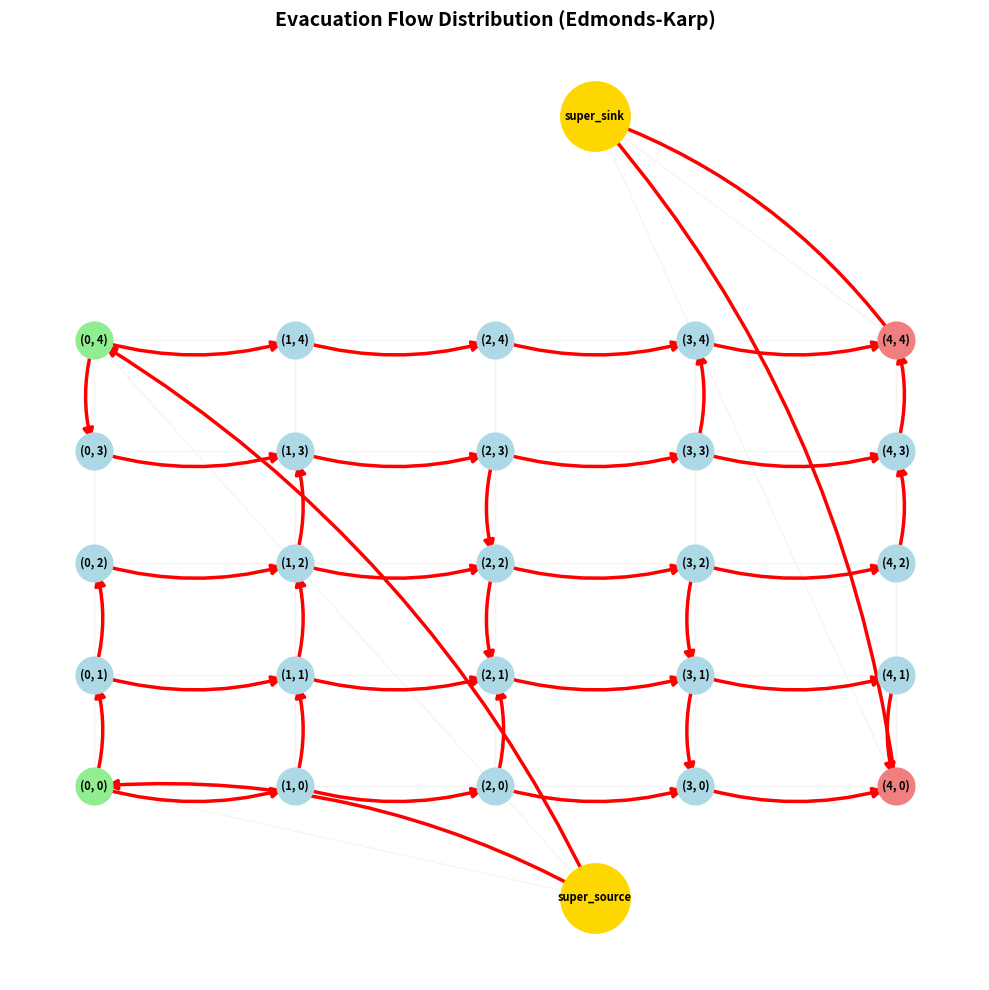

Reproduce this figure in Python.
import networkx as nx
import random
import matplotlib.pyplot as plt

size = 5
G = nx.grid_2d_graph(size, size)
G = G.to_directed()

for u, v in G.edges():
    G[u][v]['weight'] = random.randint(1, 10)     # travel time
    G[u][v]['capacity'] = random.randint(10, 50)  # road capacity

sources = [(0,0), (0,4)]
shelters = [(4,4), (4,0)]

# add super source and sink
G.add_node("super_source")
G.add_node("super_sink")

for s in sources:
    G.add_edge("super_source", s, capacity=100)

for t in shelters:
    G.add_edge(t, "super_sink", capacity=100)

print("\nShortest Paths (Dijkstra):")

for s in sources:
    for t in shelters:
        path = nx.shortest_path(G, s, t, weight='weight')
        length = nx.shortest_path_length(G, s, t, weight='weight')
        print(f"{s} -> {t} | path: {path} | time: {length}")

flow_value, flow_dict = nx.maximum_flow(
    G,
    "super_source",
    "super_sink",
    capacity="capacity",
    flow_func=nx.algorithms.flow.edmonds_karp
)

print("\nMaximum evacuation flow:", flow_value)

print("\nEdges carrying flow:")
for u in flow_dict:
    for v in flow_dict[u]:
        if flow_dict[u][v] > 0:
            print(f"{u} -> {v} | flow = {flow_dict[u][v]}")

pos = {}

for node in G.nodes:
    if isinstance(node, tuple):
        pos[node] = node
    elif node == "super_source":
        pos[node] = (size/2, -1)
    else:
        pos[node] = (size/2, size+1)

# determine flow edges
flow_edges = []

for u in flow_dict:
    for v in flow_dict[u]:
        if flow_dict[u][v] > 0:
            flow_edges.append((u,v))

plt.figure(figsize=(10, 10))

# 1. Group nodes for color-coding
super_nodes = ["super_source", "super_sink"]
source_nodes = sources
shelter_nodes = shelters
regular_nodes = [n for n in G.nodes if n not in super_nodes + source_nodes + shelter_nodes]

# 2. Draw nodes with appropriate sizes and distinct colors
# We make the super nodes much larger (2500) to fit their long text labels
nx.draw_networkx_nodes(G, pos, nodelist=regular_nodes, node_color="lightblue", node_size=700)
nx.draw_networkx_nodes(G, pos, nodelist=source_nodes, node_color="lightgreen", node_size=700)
nx.draw_networkx_nodes(G, pos, nodelist=shelter_nodes, node_color="lightcoral", node_size=700)
nx.draw_networkx_nodes(G, pos, nodelist=super_nodes, node_color="gold", node_size=2500) 

# 3. Draw background grid edges (faded out to emphasize the flow)
nx.draw_networkx_edges(G, pos, edge_color="whitesmoke", arrows=False)

# 4. Highlight flow edges with curved arrows to prevent overlapping
nx.draw_networkx_edges(
    G,
    pos,
    edgelist=flow_edges,
    edge_color="red",
    width=2.5,
    arrows=True,
    arrowsize=15,
    connectionstyle="arc3,rad=0.15"  # <--- This curves the arrows!
)

# 5. Draw the text labels with a smaller, bolder font
nx.draw_networkx_labels(G, pos, font_size=8, font_weight="bold")

plt.title("Evacuation Flow Distribution (Edmonds-Karp)", fontsize=14, fontweight="bold")
plt.axis("off")
plt.tight_layout()
plt.show()
